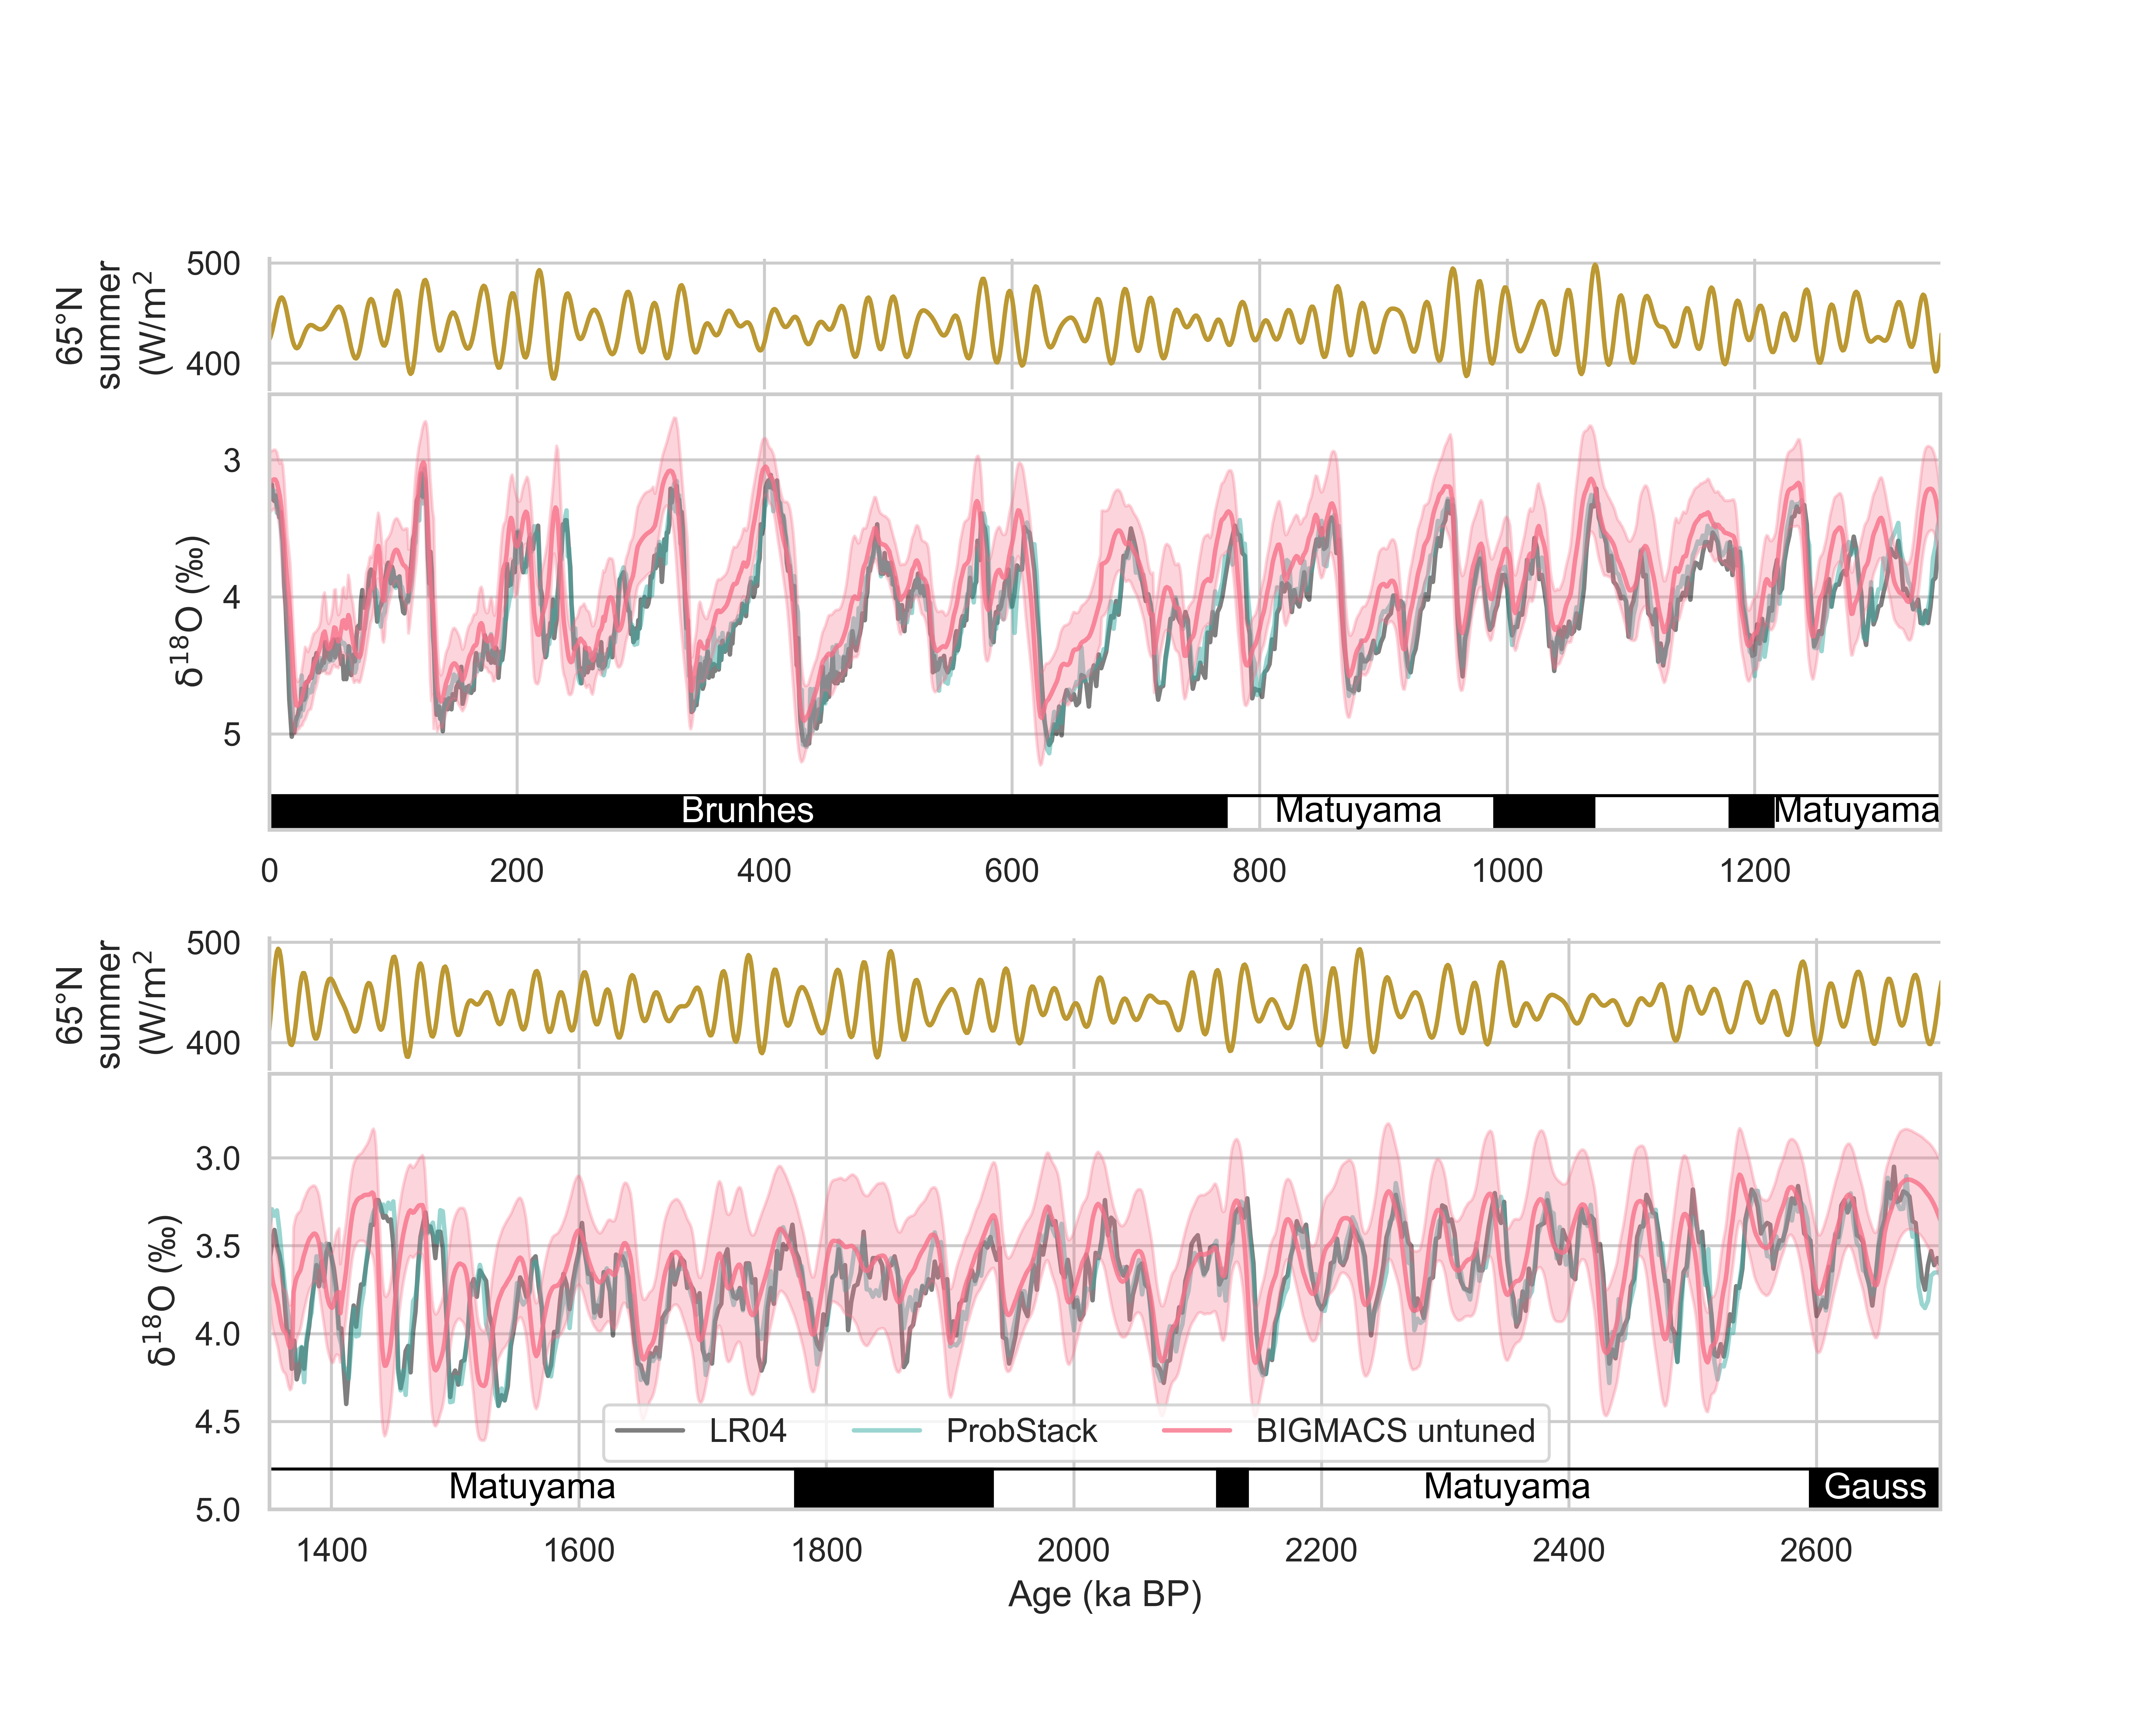

This figure's Python source:
#!/usr/bin/env python3
# -*- coding: utf-8 -*-
"""
Created on Tue Mar  5 11:35:13 2024

@author: zhou
"""

import pandas as pd
import sys
sys.path.append("../../../../../Work/Lorraine/LR04/python")
sys.path.append("../../../../../Work/McManus/Milankovitch/python")
sys.path.append("../../../../../Work/McManus/HMM-Stack-master/python")
import LR04_fetching_func
import Milankovitch_fetching_func
import Probstack_fetching_func
import matplotlib.pyplot as plt
import matplotlib.patches as patches
import seaborn as sns
# import scipy.io
from matplotlib import gridspec
from scipy import interpolate

sns.set(font='Arial',palette='husl',style='whitegrid',context='notebook')

def age_model_interp(dated_depths, dated_ages, all_depths):
    f = interpolate.interp1d(dated_depths, dated_ages, fill_value='extrapolate')
    all_ages = f(all_depths)
    return all_ages

stack_1_path = '../stack.txt'
stack_1 = pd.read_table(stack_1_path, delimiter=' ')

stack_2_path = '../../R38_d18O_stack/stack.txt'
stack_2 = pd.read_table(stack_2_path, delimiter=' ')

stack_3_path = '../../R39_d18O_stack/stack.txt'
stack_3 = pd.read_table(stack_3_path, delimiter=' ')

stack_4_path = '../../R40_d18O_stack/stack.txt'
stack_4 = pd.read_table(stack_4_path, delimiter=' ')

stack_5_path = '../../R41_d18O_stack/stack.txt'
stack_5 = pd.read_table(stack_5_path, delimiter=' ')

stack = pd.concat([stack_1, stack_2, stack_3, stack_4, stack_5])
stack = stack.groupby('age(kyr)').mean()

# read untuned ages
untuned_df = pd.read_excel('Untuned_results_mean_exclusion_expanded_1172_removed_Hobart2023.xlsx')
# ignore reversals
untuned_df = untuned_df[untuned_df['Reversal']!='y']

stack_untuned_age = age_model_interp(untuned_df['Old age'],
                               untuned_df['New age'],
                               stack.index)

LR04 = LR04_fetching_func.fetch_d18O()

insolation = Milankovitch_fetching_func.fetch_65N_summer_insolation()

ProbStack = Probstack_fetching_func.fetch_d18O()

#%% plot
fig, axes = plt.subplots(4,1, sharex=False, sharey=False)
gs  = gridspec.GridSpec(4, 1, height_ratios=[0.3, 1, 0.3, 1])
axes = [plt.subplot(gs[0]),
        plt.subplot(gs[1]),
        plt.subplot(gs[2]),
        plt.subplot(gs[3])]
# BIAGMACS
# axes[1].plot(stack.index, stack['mean(permil)'], label='BIGMACS', alpha=0.8, color='C4')
# axes[1].fill_between(stack.index,
#                   stack['mean(permil)']+2*stack['sigma(permil)'],
#                   stack['mean(permil)']-2*stack['sigma(permil)'],
#                   alpha=0.3,
#                   label='BIGMACS 2sigma',
#                   color='C4')
# LR04
axes[1].plot(LR04.index/1000, LR04, label='LRO4', color='k', zorder=1, alpha=0.5)
# ProbStack
axes[1].plot(ProbStack.index/1000, ProbStack, label='ProbStack', color='C3', zorder=1, alpha=0.5)
axes[1].set_xlim((0, 1350))
axes[1].invert_yaxis()
# BIAGMACS untuned
axes[1].plot(stack_untuned_age, stack['mean(permil)'], label='BIGMACS untuned', alpha=0.8, color='C0')
axes[1].fill_between(stack_untuned_age,
                  stack['mean(permil)']+2*stack['sigma(permil)'],
                  stack['mean(permil)']-2*stack['sigma(permil)'],
                  alpha=0.3,
                  label='BIGMACS 2sigma',
                  color='C0')

axes[1].set_ylabel(u'$\mathrm{\delta}^\mathrm{18}$O (‰)')
axes[1].set_ylim(bottom=5.7)

# BIGMACS
# l1 = axes[3].plot(stack.index, stack['mean(permil)'], label='BIGMACS', alpha=0.8, color='C4')
# axes[3].fill_between(stack.index,
#                   stack['mean(permil)']+2*stack['sigma(permil)'],
#                   stack['mean(permil)']-2*stack['sigma(permil)'],
#                   alpha=0.3,
#                   label='BIGMACS 2sigma',
#                   color='C4')
# LR04
l2 = axes[3].plot(LR04.index/1000, LR04, label='LR04', color='k', zorder=1, alpha=0.5)
# ProbStack
l3 = axes[3].plot(ProbStack.index/1000, ProbStack, label='ProbStack', color='C3', zorder=1, alpha=0.5)
axes[3].set_xlim((1350, 2700))
axes[3].invert_yaxis()
# BIGMACS untuned
l4 = axes[3].plot(stack_untuned_age, stack['mean(permil)'], label='BIGMACS untuned', alpha=0.8, color='C0')
axes[3].fill_between(stack_untuned_age,
                  stack['mean(permil)']+2*stack['sigma(permil)'],
                  stack['mean(permil)']-2*stack['sigma(permil)'],
                  alpha=0.3,
                  label='BIGMACS 2sigma',
                  color='C0')

axes[3].legend(handles=[l2[0], l3[0], l4[0]], ncol=4, loc=[0.2,0.11])

axes[3].set_ylabel(u'$\mathrm{\delta}^\mathrm{18}$O (‰)')
axes[3].set_xlabel('Age (ka BP)')
axes[3].set_ylim(bottom=5)

fig.set_size_inches(10,8)

#%% plot geomagnetic chrons
# upper panel
bar_height = 0.25
y_lim_bottom = axes[1].get_ylim()[0]
axes[1].add_patch(patches.Rectangle((0, y_lim_bottom-bar_height),
                                    773,
                                    bar_height,
                                    facecolor='k',
                                    edgecolor='k'))
axes[1].text(773/2, y_lim_bottom-bar_height/2, 'Brunhes',
             horizontalalignment='center',
             verticalalignment='center',
             color='w')
axes[1].add_patch(patches.Rectangle((773, y_lim_bottom-bar_height),
                                    1350-773,
                                    bar_height,
                                    facecolor='None',
                                    edgecolor='k'))
axes[1].text(880, y_lim_bottom-bar_height/2, 'Matuyama',
             horizontalalignment='center',
             verticalalignment='center',
             color='k')
axes[1].text(1282.5, y_lim_bottom-bar_height/2, 'Matuyama',
             horizontalalignment='center',
             verticalalignment='center',
             color='k')
# Jaramillo
axes[1].add_patch(patches.Rectangle((990, y_lim_bottom-bar_height),
                                    80,
                                    bar_height,
                                    facecolor='k',
                                    edgecolor='k'))
# Cobb Mountain
axes[1].add_patch(patches.Rectangle((1180, y_lim_bottom-bar_height),
                                    35,
                                    bar_height,
                                    facecolor='k',
                                    edgecolor='k'))

# lower panel
y_lim_bottom = axes[3].get_ylim()[0]
bar_height = 0.23 # a shorter bar height cuz plot is broader
axes[3].add_patch(patches.Rectangle((1350, y_lim_bottom-bar_height),
                                    2595-1350,
                                    bar_height,
                                    facecolor='None',
                                    edgecolor='k'))
axes[3].text(1562.5, y_lim_bottom-bar_height/2, 'Matuyama',
             horizontalalignment='center',
             verticalalignment='center',
             color='k')
axes[3].text(2350, y_lim_bottom-bar_height/2, 'Matuyama',
             horizontalalignment='center',
             verticalalignment='center',
             color='k')
# Olduvai
axes[3].add_patch(patches.Rectangle((1775, y_lim_bottom-bar_height),
                                    159,
                                    bar_height,
                                    facecolor='k',
                                    edgecolor='k'))
# Reunion
axes[3].add_patch(patches.Rectangle((2116, y_lim_bottom-bar_height),
                                    24,
                                    bar_height,
                                    facecolor='k',
                                    edgecolor='k'))

axes[3].add_patch(patches.Rectangle((2595, y_lim_bottom-bar_height),
                                    2700-2595,
                                    bar_height,
                                    facecolor='k',
                                    edgecolor='k'))
axes[3].text((2700+2595)/2, y_lim_bottom-bar_height/2, 'Gauss',
              horizontalalignment='center',
              verticalalignment='center',
              color='w')

#%% plot Milankovitch
axes[0].plot(insolation.index, insolation, color='C1')
axes[0].set_xlim((0, 1350))
axes[0].set_ylabel('65°N'
                   '\n'
                   'summer'
                   '\n'
                   r'(W/$\mathrm{m}^\mathrm{2}$')
axes[2].plot(insolation.index, insolation, color='C1')
axes[2].set_xlim((1350, 2700))
axes[2].set_ylabel('65°N'
                   '\n'
                   'summer'
                   '\n'
                   r'(W/$\mathrm{m}^\mathrm{2}$')
# remove x axis
sns.despine(ax=axes[0], bottom=True)
sns.despine(ax=axes[2], bottom=True)
# remove x axis labels
axes[0].xaxis.set_ticklabels([])
axes[2].xaxis.set_ticklabels([])
# move down
pos = axes[0].get_position()
pos.y0 -= 0.03
pos.y1 -= 0.03
axes[0].set_position(pos)
pos = axes[2].get_position()
pos.y0 -= 0.03
pos.y1 -= 0.03
axes[2].set_position(pos)
plt.savefig('LR04_insolation_ProbStack_untuned.png', dpi=700)
# plt.savefig('Stitched_stack_LR04_insolation_untuned_no_compaction_corx.pdf')
# plt.savefig('Stitched_neptune_stack_LR04_insolation_ProbStack.pdf')
